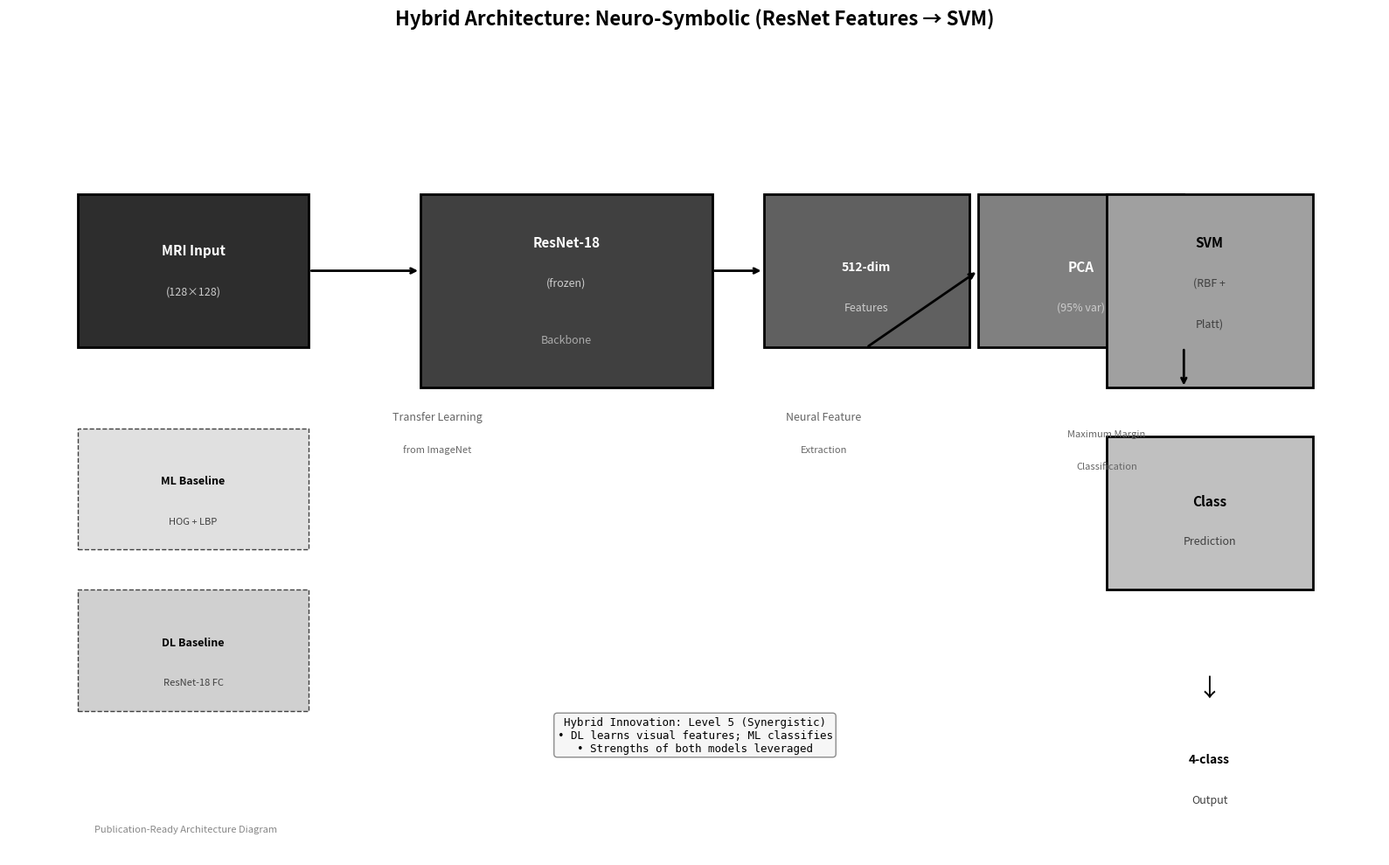

The matplotlib source for this figure:
import matplotlib.pyplot as plt
import matplotlib.patches as mpatches
from matplotlib.patches import FancyBboxPatch
from pathlib import Path
import numpy as np

OUTPUT_DIR = Path("outputs/hybrid")
OUTPUT_DIR.mkdir(parents=True, exist_ok=True)

fig, ax = plt.subplots(figsize=(16, 10))
ax.set_xlim(0, 16)
ax.set_ylim(0, 10)
ax.axis("off")

ax.set_title("Hybrid Architecture: Neuro-Symbolic (ResNet Features → SVM)", fontsize=16, fontweight="bold", pad=20)

ax.add_patch(plt.Rectangle((0.8, 6.3), 2.7, 1.9, fill=True, facecolor="#2d2d2d", edgecolor="black", linewidth=2))
ax.text(2.15, 7.5, "MRI Input", ha="center", va="center", fontsize=11, fontweight="bold", color="white")
ax.text(2.15, 7.0, "(128×128)", ha="center", va="center", fontsize=9, color="#cccccc")

ax.add_patch(plt.Rectangle((4.8, 5.8), 3.4, 2.4, fill=True, facecolor="#404040", edgecolor="black", linewidth=2))
ax.text(6.5, 7.6, "ResNet-18", ha="center", va="center", fontsize=11, fontweight="bold", color="white")
ax.text(6.5, 7.1, "(frozen)", ha="center", va="center", fontsize=9, color="#cccccc")
ax.text(6.5, 6.4, "Backbone", ha="center", va="center", fontsize=9, color="#aaaaaa")

ax.add_patch(plt.Rectangle((8.8, 6.3), 2.4, 1.9, fill=True, facecolor="#606060", edgecolor="black", linewidth=2))
ax.text(10.0, 7.3, "512-dim", ha="center", va="center", fontsize=10, fontweight="bold", color="white")
ax.text(10.0, 6.8, "Features", ha="center", va="center", fontsize=9, color="#cccccc")

ax.add_patch(plt.Rectangle((11.3, 6.3), 2.4, 1.9, fill=True, facecolor="#808080", edgecolor="black", linewidth=2))
ax.text(12.5, 7.3, "PCA", ha="center", va="center", fontsize=11, fontweight="bold", color="white")
ax.text(12.5, 6.8, "(95% var)", ha="center", va="center", fontsize=9, color="#cccccc")

ax.add_patch(plt.Rectangle((12.8, 5.8), 2.4, 2.4, fill=True, facecolor="#a0a0a0", edgecolor="black", linewidth=2))
ax.text(14.0, 7.6, "SVM", ha="center", va="center", fontsize=11, fontweight="bold", color="black")
ax.text(14.0, 7.1, "(RBF +", ha="center", va="center", fontsize=9, color="#404040")
ax.text(14.0, 6.6, "Platt)", ha="center", va="center", fontsize=9, color="#404040")

ax.add_patch(plt.Rectangle((12.8, 3.3), 2.4, 1.9, fill=True, facecolor="#c0c0c0", edgecolor="black", linewidth=2))
ax.text(14.0, 4.4, "Class", ha="center", va="center", fontsize=11, fontweight="bold", color="black")
ax.text(14.0, 3.9, "Prediction", ha="center", va="center", fontsize=9, color="#404040")

ax.annotate("", xy=(4.8, 7.25), xytext=(3.5, 7.25), arrowprops=dict(arrowstyle="->", color="black", lw=2))
ax.annotate("", xy=(8.8, 7.25), xytext=(8.2, 7.25), arrowprops=dict(arrowstyle="->", color="black", lw=2))
ax.annotate("", xy=(11.3, 7.25), xytext=(10.0, 6.3), arrowprops=dict(arrowstyle="->", color="black", lw=2))
ax.annotate("", xy=(13.7, 5.8), xytext=(13.7, 6.3), arrowprops=dict(arrowstyle="->", color="black", lw=2))

ax.add_patch(plt.Rectangle((0.8, 3.8), 2.7, 1.5, fill=True, facecolor="#e0e0e0", edgecolor="#404040", linewidth=1, linestyle="--"))
ax.text(2.15, 4.65, "ML Baseline", ha="center", va="center", fontsize=9, fontweight="bold")
ax.text(2.15, 4.15, "HOG + LBP", ha="center", va="center", fontsize=8, color="#404040")

ax.add_patch(plt.Rectangle((0.8, 1.8), 2.7, 1.5, fill=True, facecolor="#d0d0d0", edgecolor="#404040", linewidth=1, linestyle="--"))
ax.text(2.15, 2.65, "DL Baseline", ha="center", va="center", fontsize=9, fontweight="bold")
ax.text(2.15, 2.15, "ResNet-18 FC", ha="center", va="center", fontsize=8, color="#404040")

ax.text(14.0, 2.0, "↓", fontsize=20, ha="center")
ax.text(14.0, 1.2, "4-class", ha="center", va="center", fontsize=10, fontweight="bold")
ax.text(14.0, 0.7, "Output", ha="center", va="center", fontsize=9, color="#404040")

ax.text(5, 5.4, "Transfer Learning", ha="center", fontsize=9, style="italic", color="#666666")
ax.text(5, 5.0, "from ImageNet", ha="center", fontsize=8, style="italic", color="#666666")

ax.text(9.5, 5.4, "Neural Feature", ha="center", fontsize=9, style="italic", color="#666666")
ax.text(9.5, 5.0, "Extraction", ha="center", fontsize=8, style="italic", color="#666666")

ax.text(12.8, 5.2, "Maximum Margin", ha="center", fontsize=8, style="italic", color="#666666")
ax.text(12.8, 4.8, "Classification", ha="center", fontsize=8, style="italic", color="#666666")

props = dict(boxstyle="round", facecolor="#f5f5f5", alpha=0.9, edgecolor="gray")
ax.text(8, 1.5, "Hybrid Innovation: Level 5 (Synergistic)\n• DL learns visual features; ML classifies\n• Strengths of both models leveraged", 
        fontsize=9, bbox=props, ha="center", va="center", fontfamily="monospace")

ax.text(1, 0.3, "Publication-Ready Architecture Diagram", fontsize=8, style="italic", color="#888888")

plt.tight_layout()
plt.savefig(OUTPUT_DIR / "architecture_diagram.png", dpi=300, bbox_inches="tight", facecolor="white")
plt.close()
print("Architecture diagram saved → outputs/hybrid/architecture_diagram.png")
